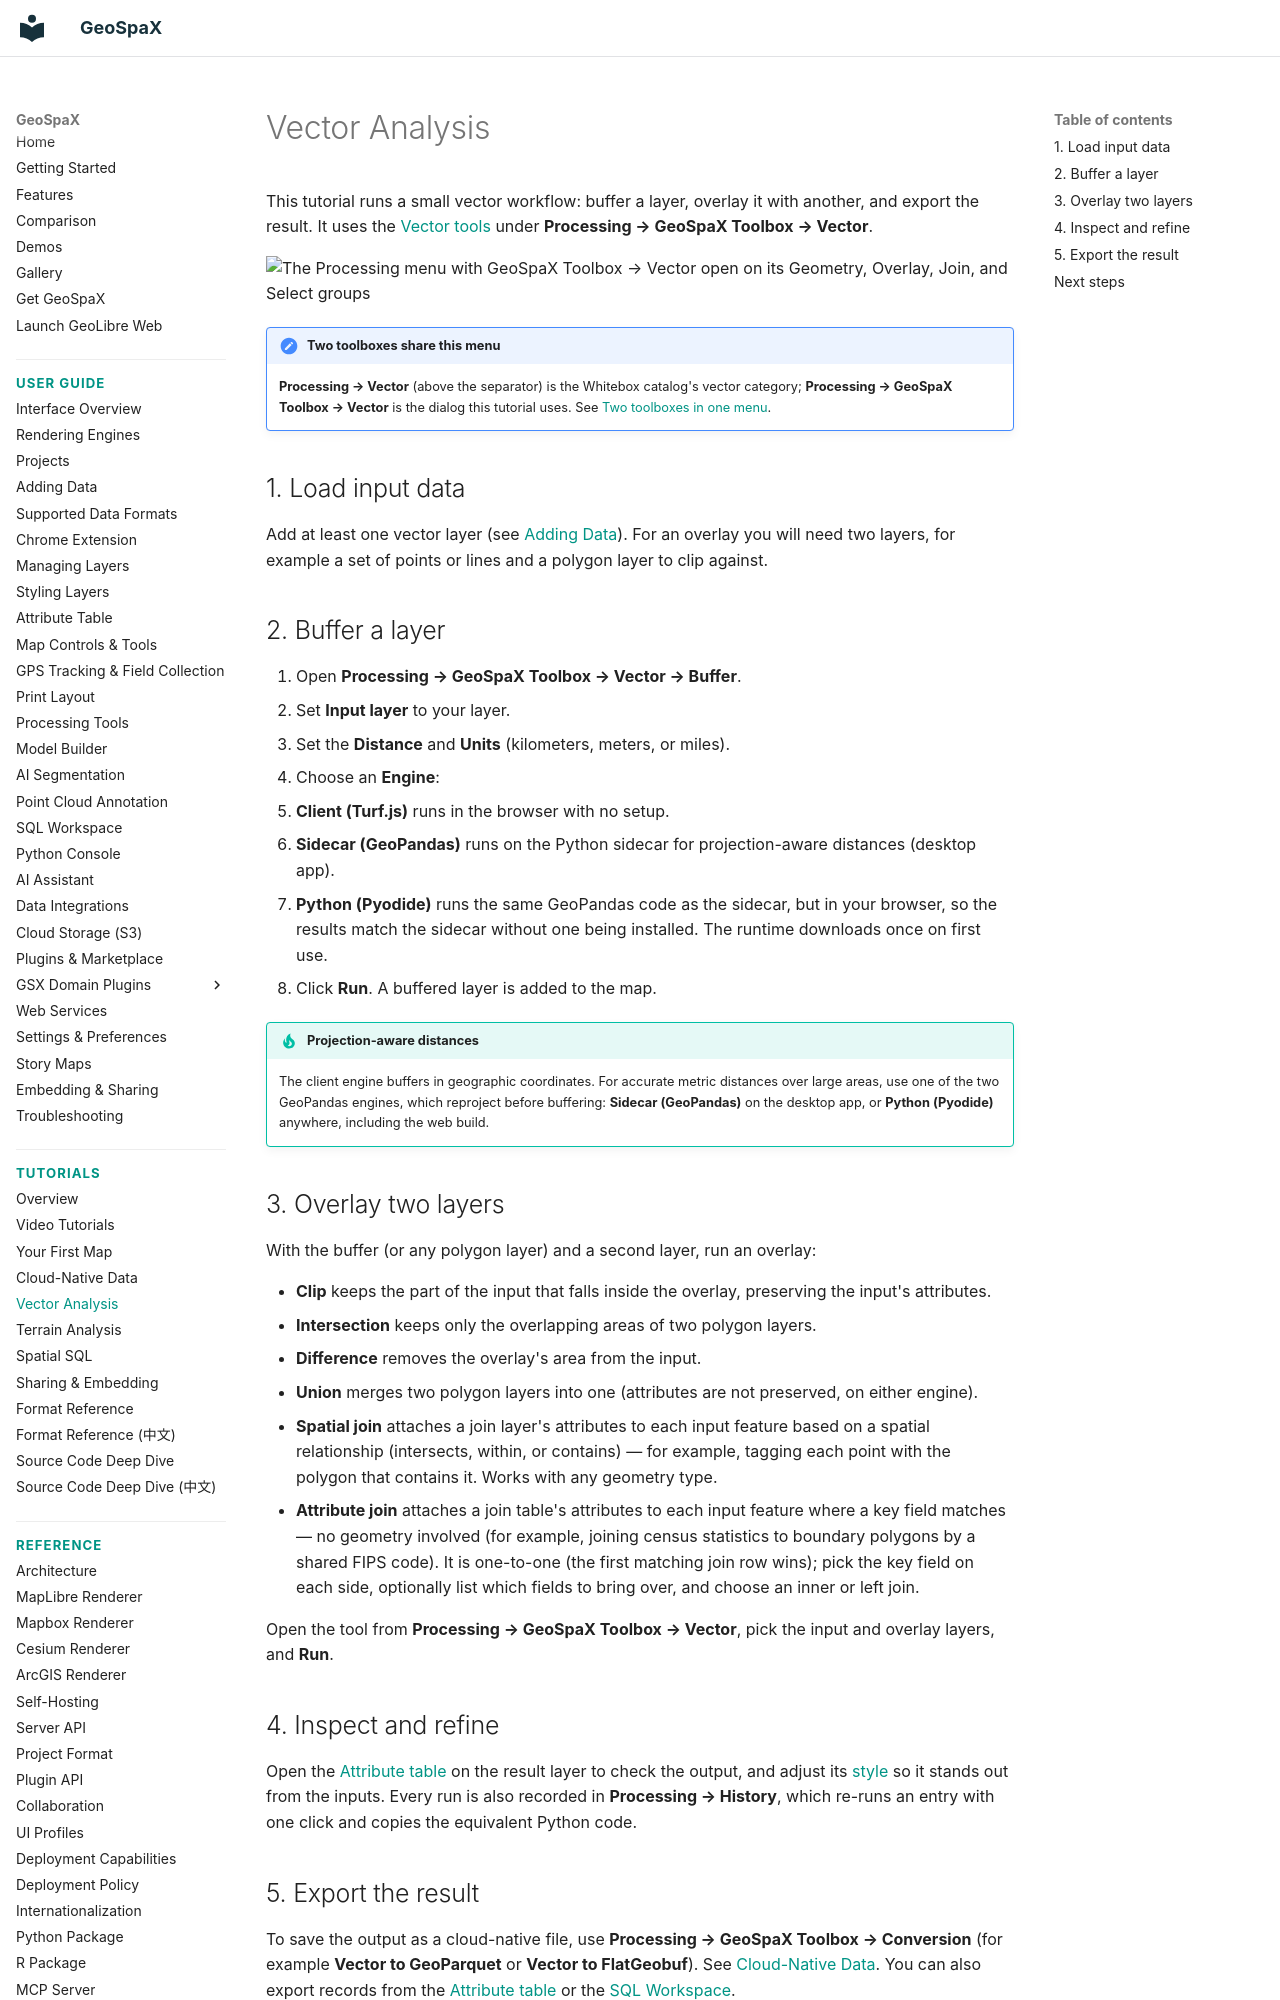

repository: jm0535/GeoSpaX · page: tutorials/vector-analysis/index.html · generator: mkdocs

# Vector Analysis

This tutorial runs a small vector workflow: buffer a layer, overlay it with another, and export the result. It uses the [Vector tools](../user-guide/processing.md#vector) under **Processing → GeoSpaX Toolbox → Vector**.

![The Processing menu with GeoSpaX Toolbox → Vector open on its Geometry, Overlay, Join, and Select groups](https://assets.geolibre.app/images/geolibre-toolbox-vector-menu.webp)

!!! note "Two toolboxes share this menu"
    **Processing → Vector** (above the separator) is the Whitebox catalog's vector category; **Processing → GeoSpaX Toolbox → Vector** is the dialog this tutorial uses. See [Two toolboxes in one menu](../user-guide/processing.md#two-toolboxes-in-one-menu).

## 1. Load input data

Add at least one vector layer (see [Adding Data](../user-guide/adding-data.md)). For an overlay you will need two layers, for example a set of points or lines and a polygon layer to clip against.

## 2. Buffer a layer

1. Open **Processing → GeoSpaX Toolbox → Vector → Buffer**.
2. Set **Input layer** to your layer.
3. Set the **Distance** and **Units** (kilometers, meters, or miles).
4. Choose an **Engine**:
   - **Client (Turf.js)** runs in the browser with no setup.
   - **Sidecar (GeoPandas)** runs on the Python sidecar for projection-aware distances (desktop app).
   - **Python (Pyodide)** runs the same GeoPandas code as the sidecar, but in your browser, so the results match the sidecar without one being installed. The runtime downloads once on first use.
5. Click **Run**. A buffered layer is added to the map.

!!! tip "Projection-aware distances"
    The client engine buffers in geographic coordinates. For accurate metric distances over large areas, use one of the two GeoPandas engines, which reproject before buffering: **Sidecar (GeoPandas)** on the desktop app, or **Python (Pyodide)** anywhere, including the web build.

## 3. Overlay two layers

With the buffer (or any polygon layer) and a second layer, run an overlay:

- **Clip** keeps the part of the input that falls inside the overlay, preserving the input's attributes.
- **Intersection** keeps only the overlapping areas of two polygon layers.
- **Difference** removes the overlay's area from the input.
- **Union** merges two polygon layers into one (attributes are not preserved, on either engine).
- **Spatial join** attaches a join layer's attributes to each input feature based on a spatial relationship (intersects, within, or contains) — for example, tagging each point with the polygon that contains it. Works with any geometry type.
- **Attribute join** attaches a join table's attributes to each input feature where a key field matches — no geometry involved (for example, joining census statistics to boundary polygons by a shared FIPS code). It is one-to-one (the first matching join row wins); pick the key field on each side, optionally list which fields to bring over, and choose an inner or left join.

Open the tool from **Processing → GeoSpaX Toolbox → Vector**, pick the input and overlay layers, and **Run**.

## 4. Inspect and refine

Open the [Attribute table](../user-guide/attribute-table.md) on the result layer to check the output, and adjust its [style](../user-guide/styling.md) so it stands out from the inputs. Every run is also recorded in **Processing → History**, which re-runs an entry with one click and copies the equivalent Python code.
